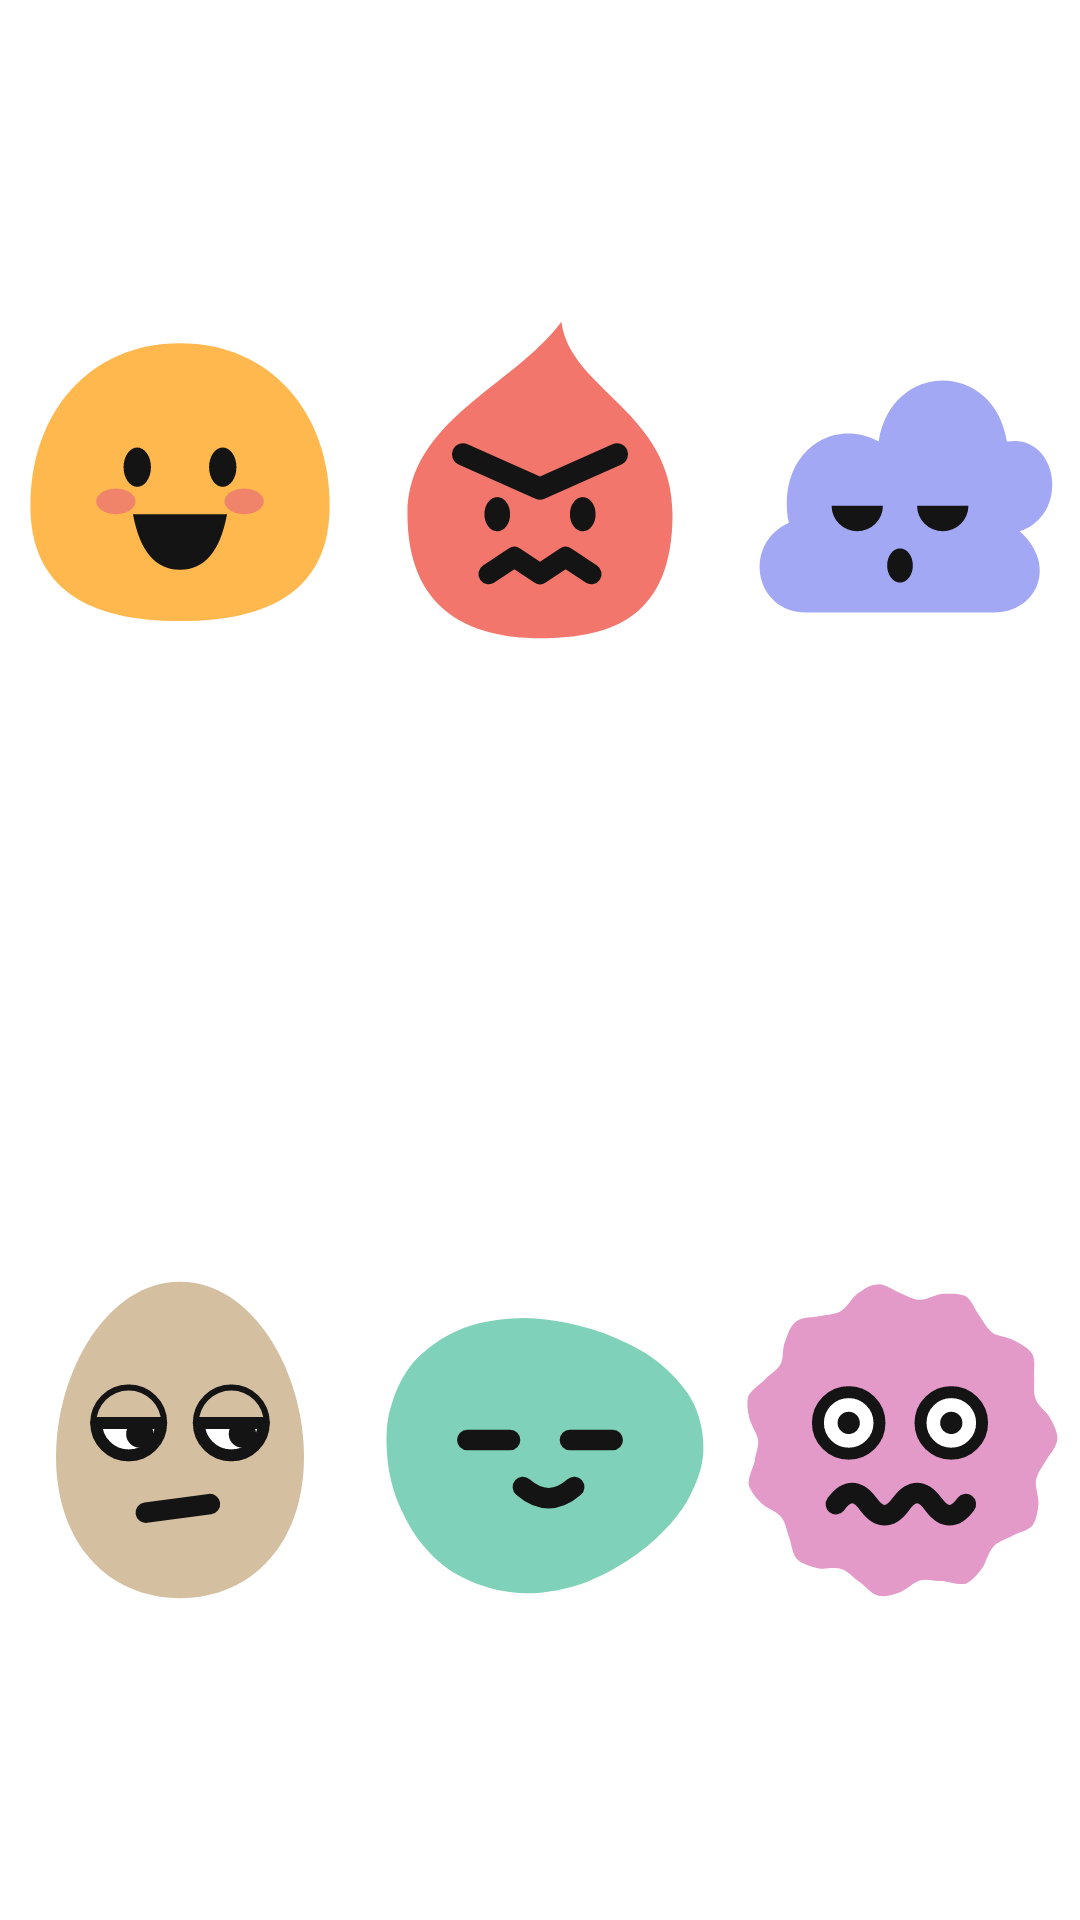

The Android layout XML behind this screen, and the referenced resources:
<!-- AndroidManifest.xml: application theme Theme.Moodly.Splash -->
<!-- res/layout/widget_faces_grid.xml -->
<?xml version="1.0" encoding="utf-8"?>
<LinearLayout xmlns:android="http://schemas.android.com/apk/res/android"
    android:layout_width="match_parent"
    android:layout_height="match_parent"
    android:orientation="vertical">

    <LinearLayout
        android:layout_width="match_parent"
        android:layout_height="0dp"
        android:layout_weight="1"
        android:orientation="horizontal">

        <ImageView
            android:id="@+id/face_happy"
            android:layout_width="0dp"
            android:layout_height="match_parent"
            android:layout_weight="1"
            android:background="?android:attr/selectableItemBackgroundBorderless"
            android:contentDescription="@string/mood_happy"
            android:padding="3dp"
            android:scaleType="fitCenter"
            android:src="@drawable/ic_mood_happy" />

        <ImageView
            android:id="@+id/face_angry"
            android:layout_width="0dp"
            android:layout_height="match_parent"
            android:layout_weight="1"
            android:background="?android:attr/selectableItemBackgroundBorderless"
            android:contentDescription="@string/mood_angry"
            android:padding="3dp"
            android:scaleType="fitCenter"
            android:src="@drawable/ic_mood_angry" />

        <ImageView
            android:id="@+id/face_sleepy"
            android:layout_width="0dp"
            android:layout_height="match_parent"
            android:layout_weight="1"
            android:background="?android:attr/selectableItemBackgroundBorderless"
            android:contentDescription="@string/mood_sleepy"
            android:padding="3dp"
            android:scaleType="fitCenter"
            android:src="@drawable/ic_mood_sleepy" />
    </LinearLayout>

    <LinearLayout
        android:layout_width="match_parent"
        android:layout_height="0dp"
        android:layout_weight="1"
        android:orientation="horizontal">

        <ImageView
            android:id="@+id/face_bored"
            android:layout_width="0dp"
            android:layout_height="match_parent"
            android:layout_weight="1"
            android:background="?android:attr/selectableItemBackgroundBorderless"
            android:contentDescription="@string/mood_bored"
            android:padding="3dp"
            android:scaleType="fitCenter"
            android:src="@drawable/ic_mood_bored" />

        <ImageView
            android:id="@+id/face_calm"
            android:layout_width="0dp"
            android:layout_height="match_parent"
            android:layout_weight="1"
            android:background="?android:attr/selectableItemBackgroundBorderless"
            android:contentDescription="@string/mood_calm"
            android:padding="3dp"
            android:scaleType="fitCenter"
            android:src="@drawable/ic_mood_calm" />

        <ImageView
            android:id="@+id/face_stressed"
            android:layout_width="0dp"
            android:layout_height="match_parent"
            android:layout_weight="1"
            android:background="?android:attr/selectableItemBackgroundBorderless"
            android:contentDescription="@string/mood_stressed"
            android:padding="3dp"
            android:scaleType="fitCenter"
            android:src="@drawable/ic_mood_stressed" />
    </LinearLayout>
</LinearLayout>
<!-- resources referenced by this layout -->
<resources>
  <!-- drawable ic_mood_angry (drawable) -->
  <?xml version="1.0" encoding="utf-8"?>
  <vector xmlns:android="http://schemas.android.com/apk/res/android"
      android:width="40dp"
      android:height="40dp"
      android:viewportWidth="40"
      android:viewportHeight="40">
      <path android:fillColor="#F2766B" android:pathData="M22.5 1.5C23.5 9.5 35.5 12 35.5 24S28.5 38.5 20 38.5 4.5 35 4.5 24 17 9 22.5 1.5z" />
      <path android:pathData="M11 17l9 4 9-4" android:strokeColor="#141414" android:strokeWidth="2.6"
          android:strokeLineCap="round" android:strokeLineJoin="round" />
      <path android:fillColor="#141414" android:pathData="M13.5,24a1.5,2 0 1,0 3,0a1.5,2 0 1,0 -3,0z" />
      <path android:fillColor="#141414" android:pathData="M23.5,24a1.5,2 0 1,0 3,0a1.5,2 0 1,0 -3,0z" />
      <path android:pathData="M14 31l3-2 3 2 3-2 3 2" android:strokeColor="#141414" android:strokeWidth="2.4"
          android:strokeLineCap="round" android:strokeLineJoin="round" />
  </vector>
  <!-- drawable ic_mood_happy (drawable) -->
  <?xml version="1.0" encoding="utf-8"?>
  <vector xmlns:android="http://schemas.android.com/apk/res/android"
      android:width="40dp"
      android:height="40dp"
      android:viewportWidth="40"
      android:viewportHeight="40">
      <path android:fillColor="#FFB84D" android:pathData="M20 4C30.5 4 37.5 12 37.5 23C37.5 32.5 31 36.5 20 36.5S2.5 32.5 2.5 23C2.5 12 9.5 4 20 4z" />
      <path android:fillColor="#F0846A" android:pathData="M10.2,22.5a2.3,1.5 0 1,0 4.6,0a2.3,1.5 0 1,0 -4.6,0z" />
      <path android:fillColor="#F0846A" android:pathData="M25.2,22.5a2.3,1.5 0 1,0 4.6,0a2.3,1.5 0 1,0 -4.6,0z" />
      <path android:fillColor="#141414" android:pathData="M13.4,18.5a1.6,2.3 0 1,0 3.2,0a1.6,2.3 0 1,0 -3.2,0z" />
      <path android:fillColor="#141414" android:pathData="M23.4,18.5a1.6,2.3 0 1,0 3.2,0a1.6,2.3 0 1,0 -3.2,0z" />
      <path android:fillColor="#141414" android:pathData="M14.5 24h11q-1.2 6.5-5.5 6.5t-5.5-6.5z" />
  </vector>
  <!-- drawable ic_mood_sleepy (drawable) -->
  <?xml version="1.0" encoding="utf-8"?>
  <vector xmlns:android="http://schemas.android.com/apk/res/android"
      android:width="40dp"
      android:height="40dp"
      android:viewportWidth="40"
      android:viewportHeight="40">
      <path android:fillColor="#A3A8F5" android:pathData="M9 35.5C3 35.5 1.5 27.5 7 25C5.5 17 12 12.5 17.5 15.5C19 6 31 6 32.5 15.5C38.5 14.5 40 24 34 26C38.5 30 36 35.5 31 35.5z" />
      <path android:fillColor="#141414" android:pathData="M12 23h6a3 3 0 0 1-6 0zM22 23h6a3 3 0 0 1-6 0z" />
      <path android:fillColor="#141414" android:pathData="M18.5,30a1.5,2 0 1,0 3,0a1.5,2 0 1,0 -3,0z" />
  </vector>
  <string name="mood_angry">Enojado</string>
  <string name="mood_bored">Aburrido</string>
  <string name="mood_calm">Tranquilo</string>
  <string name="mood_happy">Feliz</string>
  <string name="mood_sleepy">Somnoliento</string>
  <string name="mood_stressed">Estresado</string>
  <style name="Theme.Moodly.Splash" parent="Theme.SplashScreen">
          <item name="windowSplashScreenBackground">@color/paper</item>
          <item name="windowSplashScreenAnimatedIcon">@drawable/ic_splash</item>
          <item name="windowSplashScreenAnimationDuration">300</item>
          <item name="postSplashScreenTheme">@style/Theme.Moodly</item>
      </style>
  <color name="paper">#FFFFFFFF</color>
  <style name="Theme.Moodly" parent="android:Theme.Material.Light.NoActionBar">
          <item name="android:windowBackground">@color/paper</item>
          <item name="android:statusBarColor">@android:color/transparent</item>
          <item name="android:navigationBarColor">@android:color/transparent</item>
          <item name="android:windowLightStatusBar">true</item>
      </style>
</resources>
